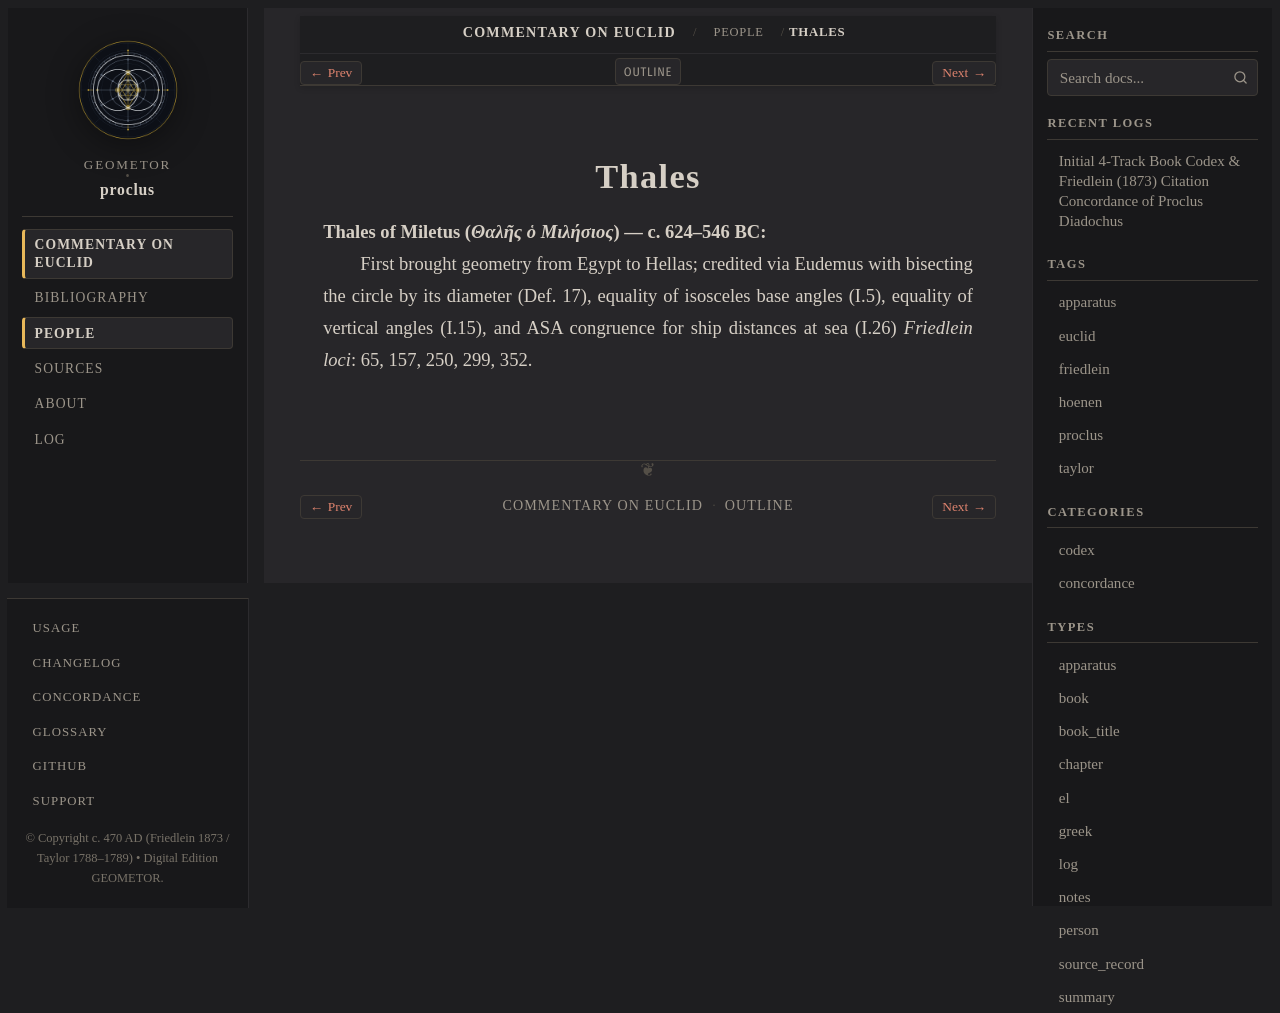

repository: geometor/proclus · page: in_euclidem/people/thales.html · generator: sphinx

:type: person
:layout: book
:lifespan: Θαλῆς ὁ Μιλήσιος
:excerpt: Thales of Miletus (Θαλῆς ὁ Μιλήσιος) — c. 624–546 BC

.. _person-thales:

Thales
======

**Thales of Miletus** (*Θαλῆς ὁ Μιλήσιος*) — c. 624–546 BC
  First brought geometry from Egypt to Hellas; credited via Eudemus with bisecting the circle by its diameter (Def. 17), equality of isosceles base angles (I.5), equality of vertical angles (I.15), and ASA congruence for ship distances at sea (I.26)
  *Friedlein loci*: 65, 157, 250, 299, 352.
